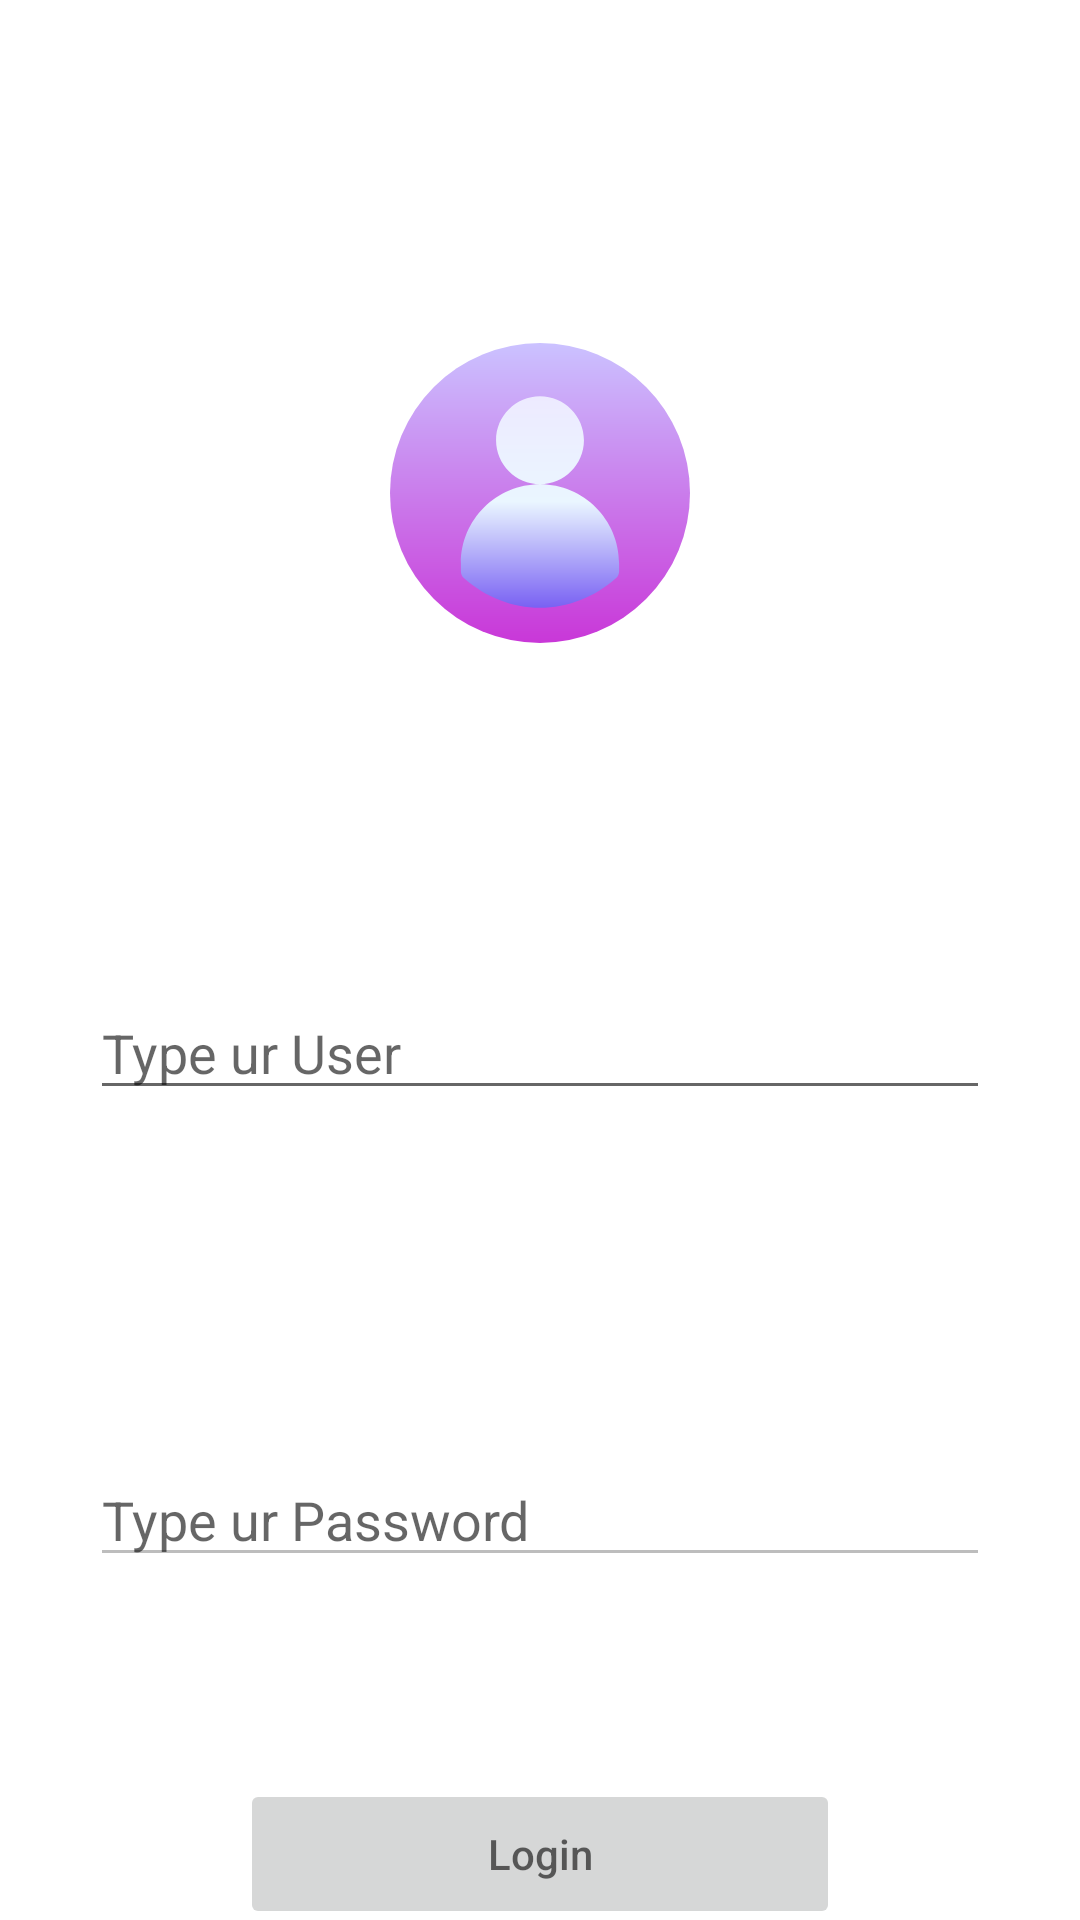

Produce the Android XML layout that renders to this screen, including the resource entries it uses.
<!-- AndroidManifest.xml: application theme Theme.ExamenParcial_1 -->
<!-- res/layout/fragment_login.xml -->
<?xml version="1.0" encoding="utf-8"?>
<FrameLayout xmlns:android="http://schemas.android.com/apk/res/android"
    xmlns:tools="http://schemas.android.com/tools"
    android:layout_width="match_parent"
    android:layout_height="match_parent"
    xmlns:app="http://schemas.android.com/apk/res-auto"
    tools:context=".LoginFragment">


    <androidx.constraintlayout.widget.ConstraintLayout
        android:id="@+id/clLogin"
        android:layout_width="match_parent"
        android:layout_height="wrap_content"
        app:layout_constraintBottom_toBottomOf="parent"
        app:layout_constraintEnd_toEndOf="parent"
        app:layout_constraintEnd_toStartOf="parent"
        app:layout_constraintStart_toStartOf="parent"
        app:layout_constraintTop_toTopOf="parent">

        <ImageView
            android:id="@+id/loginImage"
            android:layout_width="100dp"
            android:layout_height="100dp"
            app:layout_constraintTop_toTopOf="parent"
            android:src="@drawable/ic_user_default"
            app:layout_constraintBottom_toTopOf="@+id/edtUser"
            app:layout_constraintEnd_toEndOf="parent"
            app:layout_constraintStart_toStartOf="parent" />

       <EditText
           android:id="@+id/edtUser"
           android:layout_width="300dp"
           android:layout_height="wrap_content"
           android:hint="@string/user"
           android:inputType="text"
           app:layout_constraintTop_toBottomOf="@+id/loginImage"
           app:layout_constraintBottom_toBottomOf="@+id/edtPassword"
           app:layout_constraintEnd_toEndOf="@+id/loginImage"
           app:layout_constraintStart_toStartOf="@+id/loginImage" />

        <EditText
            android:id="@+id/edtPassword"
            android:layout_width="300dp"
            android:layout_height="wrap_content"
            android:hint="@string/password"
            android:enabled="false"
            android:inputType="textPassword"
            app:layout_constraintTop_toBottomOf="@+id/edtUser"
            app:layout_constraintBottom_toBottomOf="parent"
            app:layout_constraintEnd_toEndOf="@+id/edtUser"
            app:layout_constraintStart_toStartOf="@+id/edtUser" />

        <Button
            android:id="@+id/btnLogin"
            android:layout_width="200dp"
            android:layout_height="50dp"
            android:layout_marginTop="70dp"
            android:hint="@string/login"
            android:enabled="false"
            app:layout_constraintTop_toBottomOf="@+id/edtPassword"
            app:layout_constraintBottom_toBottomOf="parent"
            app:layout_constraintEnd_toEndOf="parent"
            app:layout_constraintStart_toStartOf="parent" />

    </androidx.constraintlayout.widget.ConstraintLayout>

</FrameLayout>
<!-- resources referenced by this layout -->
<resources>
  <!-- drawable ic_user_default (drawable) -->
  <vector android:height="25dp" android:viewportHeight="512"
      android:viewportWidth="512" android:width="25dp"
      xmlns:aapt="http://schemas.android.com/aapt" xmlns:android="http://schemas.android.com/apk/res/android">
      <path android:pathData="M256,256m-256,0a256,256 0,1 1,512 0a256,256 0,1 1,-512 0">
          <aapt:attr name="android:fillColor">
              <gradient android:endX="256" android:endY="0"
                  android:startX="256" android:startY="512" android:type="linear">
                  <item android:color="#C937D8" android:offset="0"/>
                  <item android:color="#FFCBC2FF" android:offset="1"/>
              </gradient>
          </aapt:attr>
      </path>
      <path android:pathData="m331,166c0,-41.355 -33.645,-75 -75,-75s-75,33.645 -75,75 33.645,75 75,75 75,-33.645 75,-75zM256,241c-74.439,0 -135,60.561 -135,135v14.058c0,4.264 1.814,8.326 4.99,11.171 36.538,32.74 82.71,50.771 130.01,50.771 47.301,0 93.473,-18.031 130.01,-50.771 3.176,-2.845 4.99,-6.908 4.99,-11.171v-14.058c0,-74.439 -60.561,-135 -135,-135z">
          <aapt:attr name="android:fillColor">
              <gradient android:endX="256" android:endY="91"
                  android:startX="256" android:startY="452" android:type="linear">
                  <item android:color="#7961F3" android:offset="0"/>
                  <item android:color="#FFEAF6FF" android:offset="0.5028"/>
                  <item android:color="#FFEDEAFF" android:offset="1"/>
              </gradient>
          </aapt:attr>
      </path>
  </vector>
  <string name="login">Login</string>
  <string name="password">Type ur Password</string>
  <string name="user">Type ur User</string>
  <style name="Theme.ExamenParcial_1" parent="Theme.MaterialComponents.DayNight.DarkActionBar">
          
          <item name="colorPrimary">@color/purple_500</item>
          <item name="colorPrimaryVariant">@color/purple_700</item>
          <item name="colorOnPrimary">@color/white</item>
          
          <item name="colorSecondary">@color/teal_200</item>
          <item name="colorSecondaryVariant">@color/teal_700</item>
          <item name="colorOnSecondary">@color/black</item>
          
          <item name="android:statusBarColor" tools:targetApi="l">?attr/colorPrimaryVariant</item>
          
      </style>
  <!-- not gathered from this repository: default colours our renderer supplied (Android Studio template values) -->
  <color name="purple_500">#FF6200EE</color>
  <color name="purple_700">#FF3700B3</color>
  <color name="teal_200">#FF03DAC5</color>
  <color name="teal_700">#FF018786</color>
  <color name="black">#FF000000</color>
  <color name="white">#FFFFFFFF</color>
</resources>
